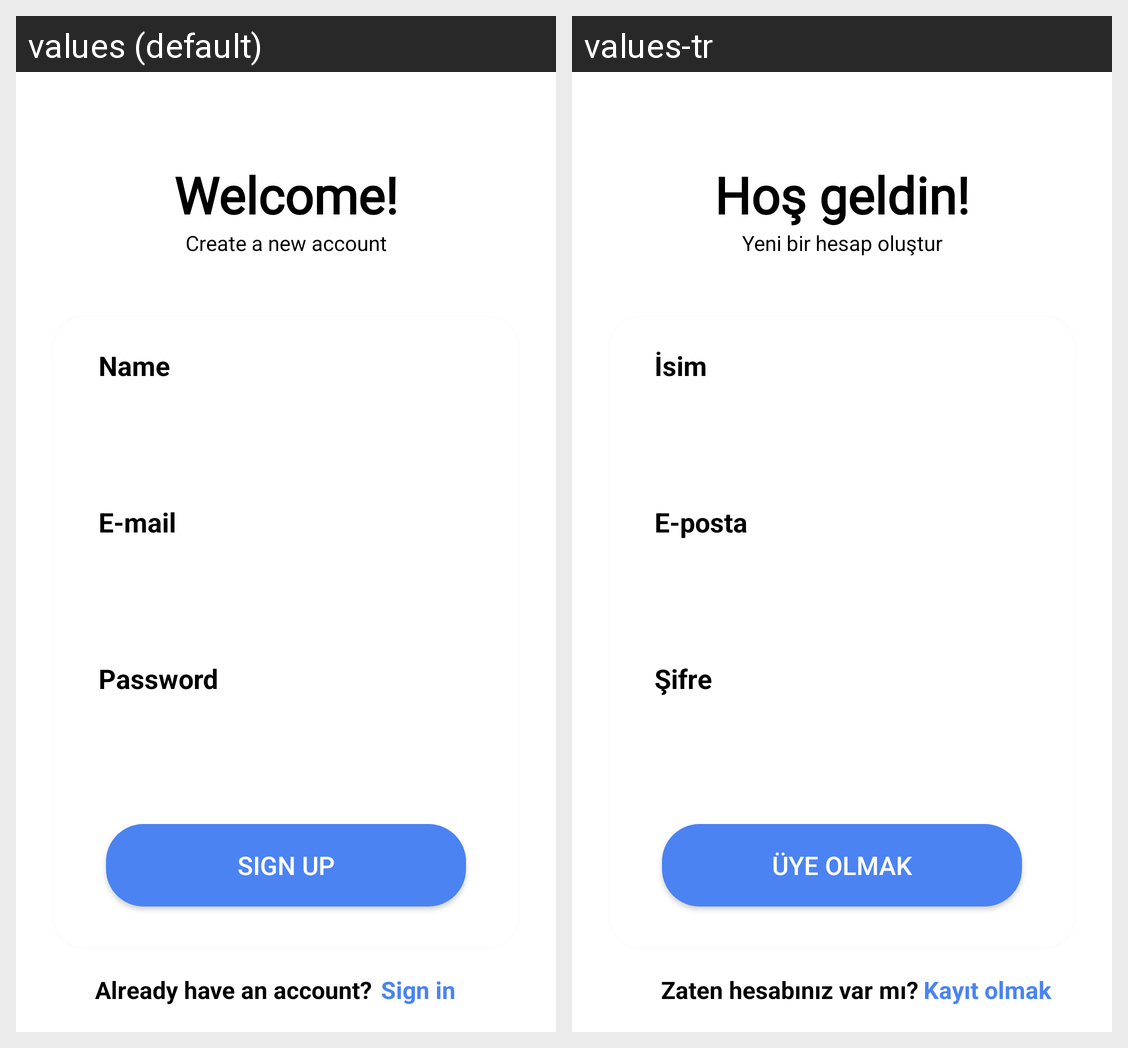

The same Android screen rendered under two of its app's locales, left to right. List the strings drawn on it with the default value and each locale's translation.
Android screen res/layout/fragment_sign_up.xml rendered under 2 locales, left to right: values (default), values-tr. Device: Nexus 5 (rendered at 1080×1920; each locale shown at half size, 540×960, under a caption strip naming it); theme Theme.ChatApp.
Strings drawn on this screen, with the default value and each locale's value (text and hints the layout hard-codes, and strings that could not be matched under every locale, appear in the picture but are not listed):

welcome_text
  values: Welcome!
  values-tr: Hoş geldin!

create_a_new_account_text
  values: Create a new account
  values-tr: Yeni bir hesap oluştur

name_text
  values: Name
  values-tr: İsim

email_text
  values: E-mail
  values-tr: E-posta

password_text
  values: Password
  values-tr: Şifre

sign_up_text
  values: Sign up
  values-tr: Üye olmak

already_have_an_account_text
  values: Already have an account?
  values-tr: Zaten hesabınız var mı?

sign_in_text
  values: Sign in
  values-tr: Kayıt olmak
